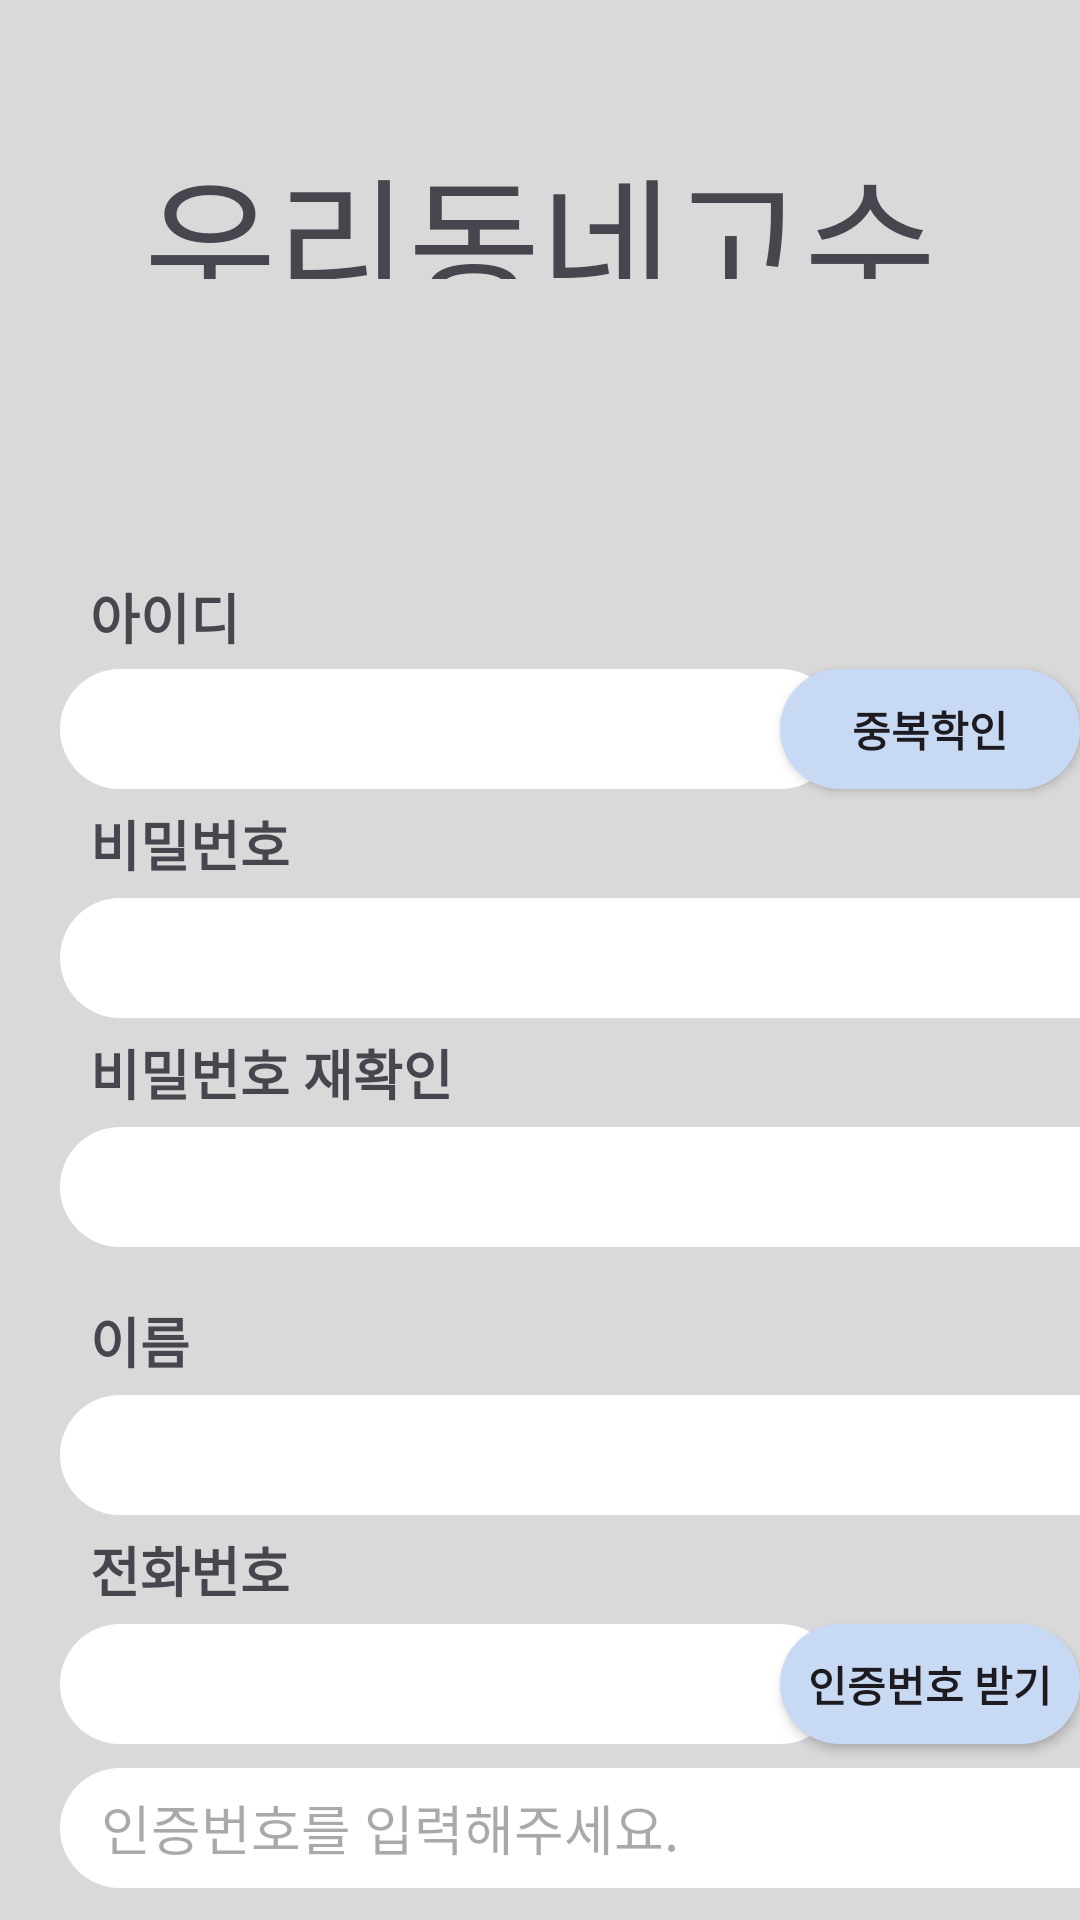

Reconstruct the res/layout file that produces this screen, plus the resources it refers to.
<!-- AndroidManifest.xml: application theme Theme.WooDongGo -->
<!-- res/layout/signup_main.xml -->
<?xml version="1.0" encoding="utf-8"?>
<androidx.constraintlayout.widget.ConstraintLayout xmlns:android="http://schemas.android.com/apk/res/android"
    android:layout_width="match_parent"
    android:layout_height="match_parent"
    xmlns:app="http://schemas.android.com/apk/res-auto"
    android:background="@color/gray">
    <TextView
        android:id="@+id/title"
        android:layout_width="match_parent"
        android:layout_height="49dp"
        android:layout_marginTop="44dp"
        android:fontFamily="@font/title"
        android:gravity="center_horizontal|top"
        android:text="우리동네고수"
        android:textSize="48sp"
        app:layout_constraintTop_toTopOf="parent"
        app:layout_constraintLeft_toLeftOf="parent"/>

    <ImageView
        android:id="@+id/ivProfile"
        android:layout_width="80dp"
        android:layout_height="80dp"
        android:layout_marginTop="20dp"
        android:background="?attr/selectableItemBackground"
        android:src="@drawable/selected_account_circle_24"
        app:layout_constraintEnd_toEndOf="parent"
        app:layout_constraintStart_toStartOf="parent"
        app:layout_constraintTop_toBottomOf="@id/title" />

    <TextView
        android:id="@+id/tv_id"
        android:layout_width="wrap_content"
        android:layout_height="wrap_content"
        app:layout_constraintTop_toBottomOf="@id/ivProfile"
        app:layout_constraintBottom_toTopOf="@+id/et_Id"
        app:layout_constraintLeft_toLeftOf="parent"
        android:text="아이디"
        android:textSize="18sp"
        android:textStyle="bold"
        android:layout_marginLeft="30dp"
        android:layout_marginBottom="5dp"
        />
    <EditText
        android:id="@+id/et_Id"
        android:layout_width="wrap_content"
        android:layout_height="wrap_content"
        android:layout_marginTop="30dp"
        android:background="@drawable/singup_edit"
        app:layout_constraintLeft_toLeftOf="parent"
        app:layout_constraintTop_toBottomOf="@id/ivProfile"
        android:layout_marginStart="20dp"/>

    <android.widget.Button
        android:id="@+id/et_Idbtn"
        android:layout_width="wrap_content"
        android:layout_height="40dp"
        android:layout_marginTop="30dp"
        android:background="@drawable/singup_edit2"
        app:layout_constraintLeft_toRightOf="@id/et_Id"
        app:layout_constraintRight_toRightOf="parent"
        app:layout_constraintTop_toBottomOf="@id/ivProfile"
        android:layout_marginRight="20dp"
        android:text="중복학인"
        android:textStyle="bold"
        />

    <TextView
        android:id="@+id/tv_pw"
        android:layout_width="wrap_content"
        android:layout_height="wrap_content"
        app:layout_constraintTop_toBottomOf="@id/et_Id"
        app:layout_constraintLeft_toLeftOf="parent"
        android:text="비밀번호"
        android:textSize="18sp"
        android:textStyle="bold"
        android:layout_marginLeft="30dp"
        android:layout_marginTop="5dp"
        android:layout_marginBottom="10dp"
        />
    <EditText
        android:id="@+id/et_pw"
        android:layout_width="wrap_content"
        android:layout_height="wrap_content"
        android:layout_marginTop="5dp"
        android:background="@drawable/singup_edit3"
        app:layout_constraintLeft_toLeftOf="parent"
        app:layout_constraintTop_toBottomOf="@id/tv_pw"
        android:layout_marginLeft="20dp"

        />
    <TextView
        android:id="@+id/tv_pwc"
        android:layout_width="wrap_content"
        android:layout_height="wrap_content"
        app:layout_constraintTop_toBottomOf="@id/et_pw"
        app:layout_constraintLeft_toLeftOf="parent"
        android:text="비밀번호 재확인"
        android:textSize="18sp"
        android:textStyle="bold"
        android:layout_marginLeft="30dp"
        android:layout_marginTop="5dp"
        android:layout_marginBottom="10dp"
        />
    <EditText
        android:id="@+id/et_pwc"
        android:layout_width="wrap_content"
        android:layout_height="wrap_content"
        android:layout_marginTop="5dp"
        android:background="@drawable/singup_edit3"
        app:layout_constraintLeft_toLeftOf="parent"
        app:layout_constraintTop_toBottomOf="@id/tv_pwc"
        android:layout_marginLeft="20dp"

        />

    <TextView
        android:id="@+id/tv_name"
        android:layout_width="wrap_content"
        android:layout_height="wrap_content"
        app:layout_constraintTop_toBottomOf="@id/et_pwc"
        app:layout_constraintLeft_toLeftOf="parent"
        android:text="이름"
        android:textSize="18sp"
        android:textStyle="bold"
        android:layout_marginLeft="30dp"
        android:layout_marginTop="18dp"
        android:layout_marginBottom="10dp"
        />
    <EditText
        android:id="@+id/et_name"
        android:layout_width="wrap_content"
        android:layout_height="wrap_content"
        android:layout_marginTop="5dp"
        android:background="@drawable/singup_edit3"
        app:layout_constraintLeft_toLeftOf="parent"
        app:layout_constraintTop_toBottomOf="@id/tv_name"
        android:layout_marginLeft="20dp"
        />

    <TextView
        android:id="@+id/tv_call"
        android:layout_width="wrap_content"
        android:layout_height="wrap_content"
        app:layout_constraintTop_toBottomOf="@id/et_name"
        app:layout_constraintLeft_toLeftOf="parent"
        android:text="전화번호"
        android:textSize="18sp"
        android:textStyle="bold"
        android:layout_marginTop="5dp"
        android:layout_marginLeft="30dp"
        android:layout_marginBottom="5dp"
        />
    <EditText
        android:id="@+id/et_call"
        android:layout_width="wrap_content"
        android:layout_height="wrap_content"
        android:layout_marginTop="5dp"
        android:background="@drawable/singup_edit"
        app:layout_constraintLeft_toLeftOf="parent"
        app:layout_constraintTop_toBottomOf="@id/tv_call"
        android:layout_marginStart="20dp"
        />
    <android.widget.Button
        android:id="@+id/btn_request"
        android:layout_width="wrap_content"
        android:layout_height="40dp"
        android:layout_marginTop="5dp"
        android:background="@drawable/singup_edit2"
        app:layout_constraintLeft_toRightOf="@id/et_call"
        app:layout_constraintRight_toRightOf="parent"
        app:layout_constraintTop_toBottomOf="@id/tv_call"
        android:layout_marginRight="20dp"
        android:text="인증번호 받기"
        android:textStyle="bold"
        />
    <EditText
        android:id="@+id/et_request"
        android:layout_width="wrap_content"
        android:layout_height="wrap_content"
        android:layout_marginTop="8dp"
        android:background="@drawable/singup_edit3"
        app:layout_constraintLeft_toLeftOf="parent"
        app:layout_constraintTop_toBottomOf="@id/et_call"
        android:layout_marginLeft="20dp"
        android:hint="  인증번호를 입력해주세요."
        />

    <android.widget.Button
        android:id="@+id/btn_signup"
        android:layout_width="wrap_content"
        android:layout_height="40dp"
        android:layout_marginTop="25dp"
        android:background="@drawable/singup_edit4"
        app:layout_constraintLeft_toLeftOf="parent"
        app:layout_constraintRight_toRightOf="parent"
        app:layout_constraintTop_toBottomOf="@id/et_request"
        android:text="가입하기"
        android:textStyle="bold"
        />
</androidx.constraintlayout.widget.ConstraintLayout>
<!-- resources referenced by this layout -->
<resources>
  <color name="gray">#D9D9D9</color>
  <!-- drawable singup_edit (drawable) -->
  <?xml version="1.0" encoding="utf-8"?>
  <shape xmlns:android="http://schemas.android.com/apk/res/android"
      android:shape="rectangle">
      <solid android:color="@color/white"/>
  
      <padding
          android:bottom="5dp"
          android:left="5dp"
          android:right="5dp"
          android:top="5dp"/>
      <corners
          android:radius="20dp"/>
      <size android:width="260dp"
          android:height="40dp"/>
  </shape>
  <!-- drawable singup_edit2 (drawable) -->
  <?xml version="1.0" encoding="utf-8"?>
  <shape xmlns:android="http://schemas.android.com/apk/res/android"
      android:shape="rectangle">
      <solid android:color="@color/skyBlue"/>
      <padding
          android:bottom="5dp"
          android:left="5dp"
          android:right="5dp"
          android:top="5dp"/>
      <corners
          android:radius="20dp"/>
      <size android:width="100dp"
          android:height="40dp"/>
  </shape>
  <!-- drawable singup_edit3 (drawable) -->
  <?xml version="1.0" encoding="utf-8"?>
  <shape xmlns:android="http://schemas.android.com/apk/res/android"
      android:shape="rectangle">
      <solid android:color="@color/white"/>
      <padding
          android:bottom="5dp"
          android:left="5dp"
          android:right="5dp"
          android:top="5dp"/>
      <corners
          android:radius="20dp"/>
      <size android:width="365dp"
          android:height="40dp"/>
  </shape>
  <!-- drawable singup_edit4 (drawable) -->
  <?xml version="1.0" encoding="utf-8"?>
  <shape xmlns:android="http://schemas.android.com/apk/res/android"
      android:shape="rectangle">
      <solid android:color="@color/skyBlue"/>
      <padding
          android:bottom="5dp"
          android:left="5dp"
          android:right="5dp"
          android:top="5dp"/>
      <corners
          android:radius="20dp"/>
      <size android:width="365dp"
          android:height="45dp"/>
  </shape>
  <style name="Theme.WooDongGo" parent="Base.Theme.WooDongGo" />
  <color name="white">#FFFFFFFF</color>
  <color name="skyBlue">#C8D9F4</color>
  <style name="Base.Theme.WooDongGo" parent="Theme.Material3.DayNight.NoActionBar">
          
          
          <item name="colorPrimaryDark">#000000</item> //상태바 색상 변경
      </style>
</resources>
